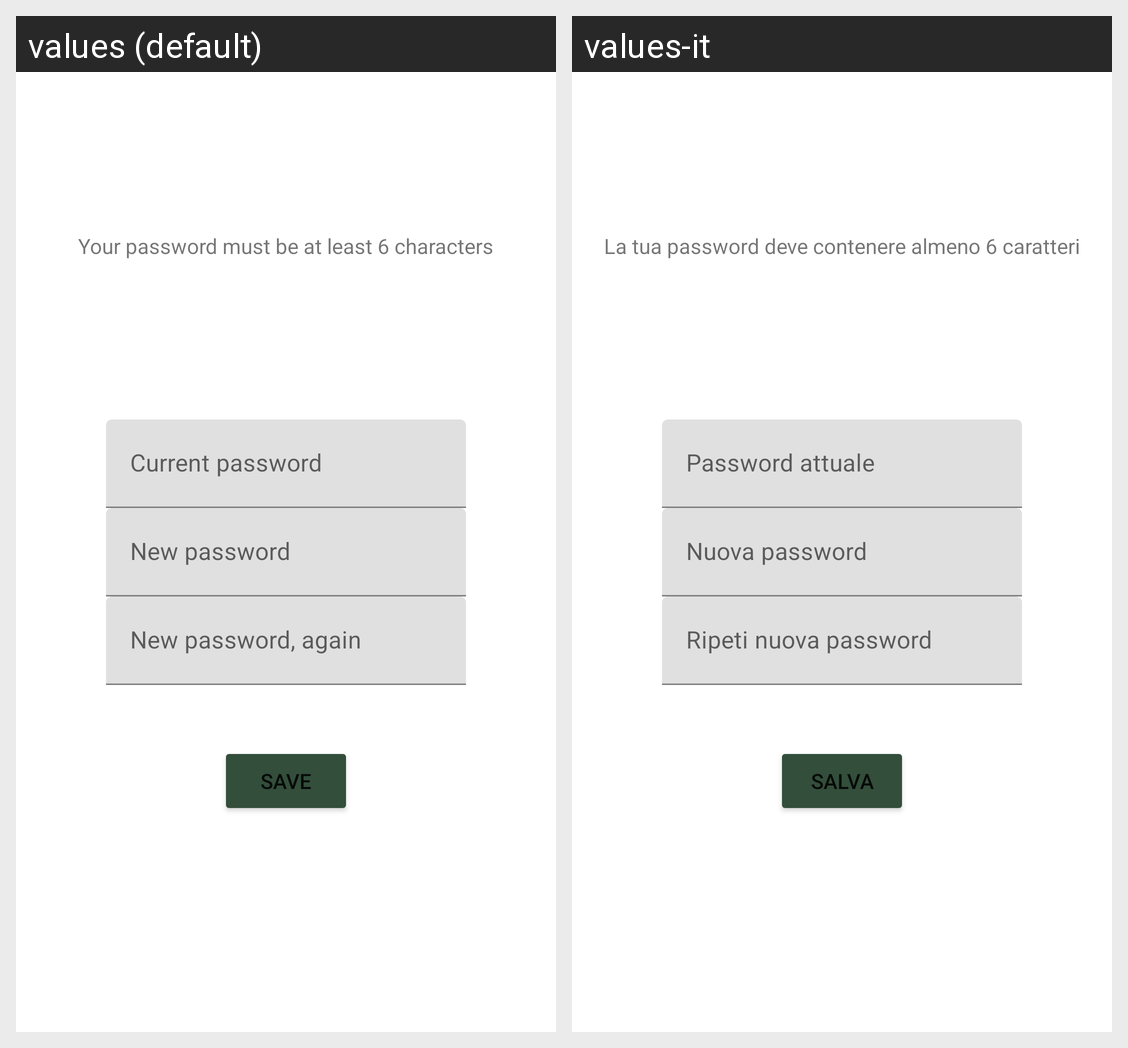

Translations of the strings shown on this Android screen, per locale in the grid:
Android screen res/layout/fragment_change_password.xml rendered under 2 locales, left to right: values (default), values-it. Device: Nexus 5 (rendered at 1080×1920; each locale shown at half size, 540×960, under a caption strip naming it); theme Theme.Egreen_fragmentApplication.
Strings drawn on this screen, with the default value and each locale's value (text and hints the layout hard-codes, and strings that could not be matched under every locale, appear in the picture but are not listed):

least_6
  values: Your password must be at least 6 characters
  values-it: La tua password deve contenere almeno 6 caratteri

att_pass
  values: Current password
  values-it: Password attuale

new_pass
  values: New password
  values-it: Nuova password

rip_pass
  values: New password, again
  values-it: Ripeti nuova password

save
  values: SAVE
  values-it: SALVA
